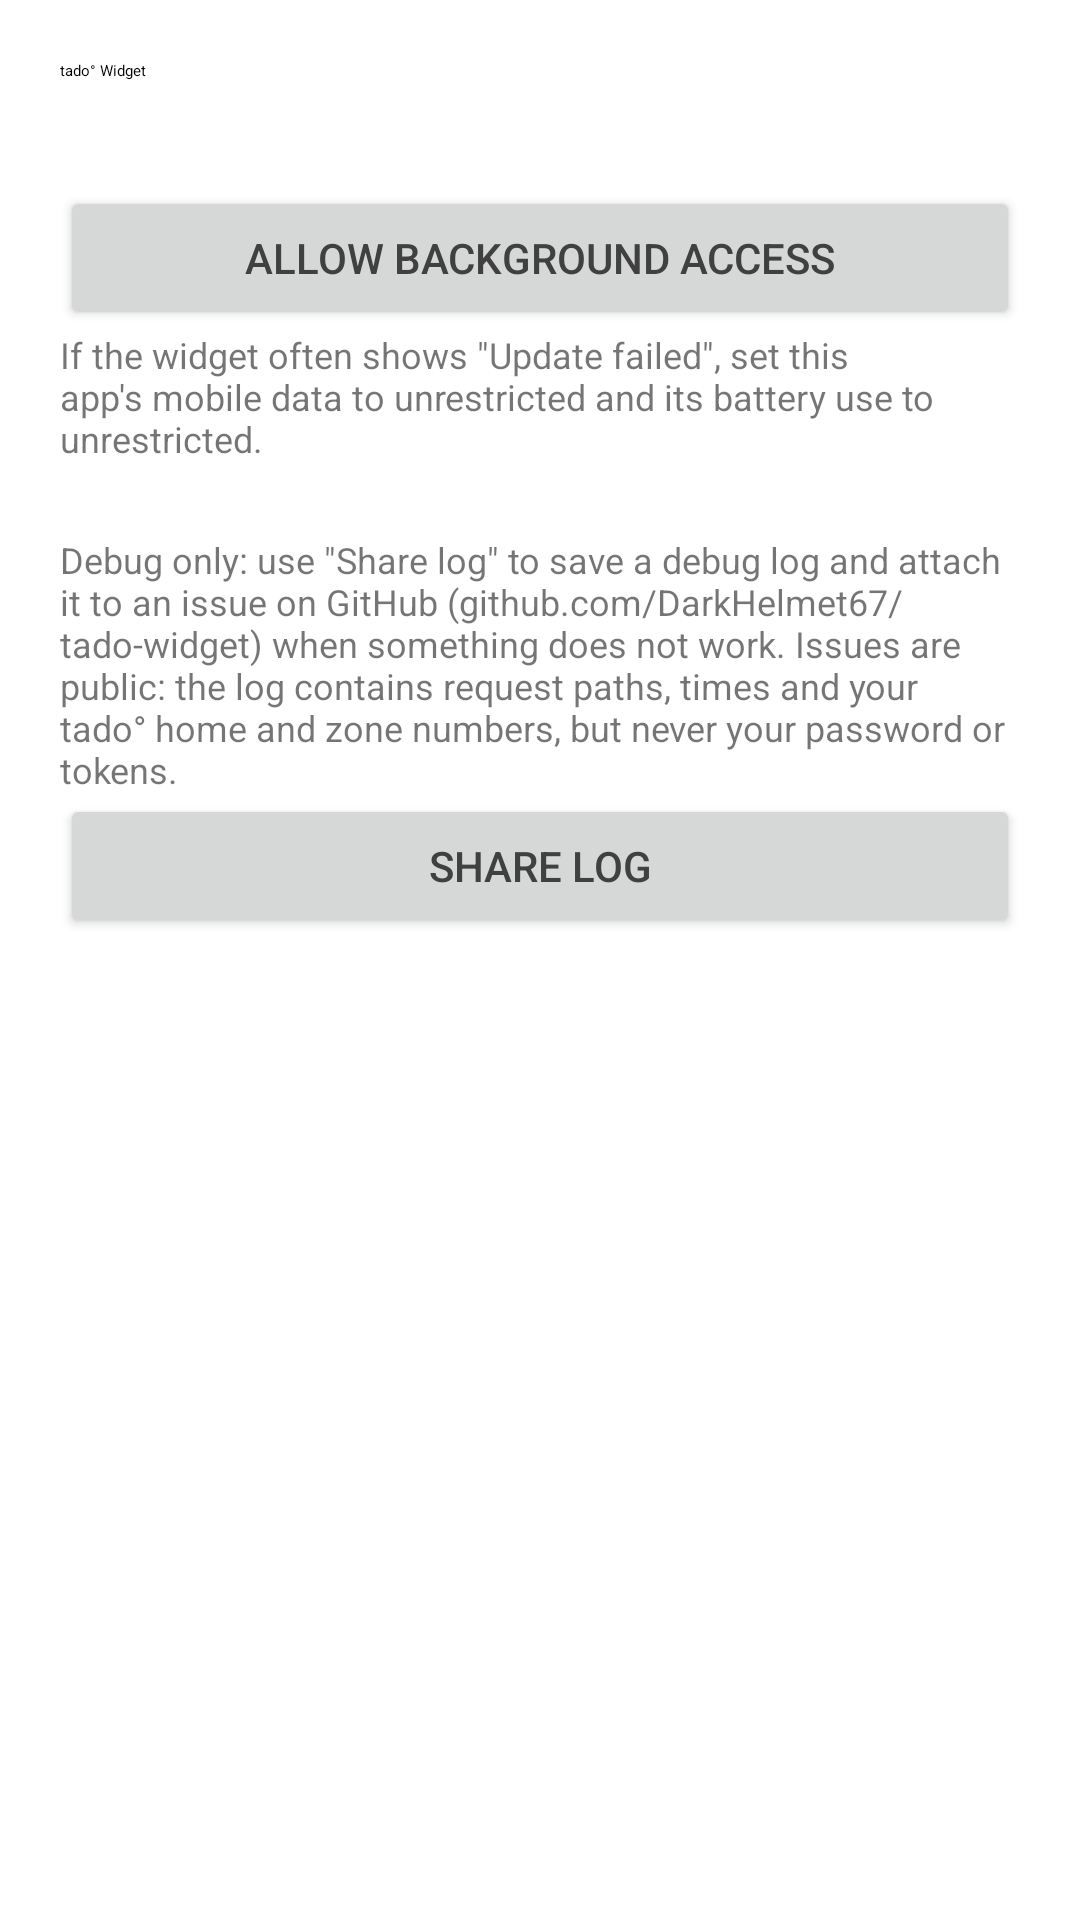

Write the Android layout XML for this screen, with the resource values it uses.
<!-- AndroidManifest.xml: application theme AppTheme -->
<!-- res/layout/tado_config.xml -->
<?xml version="1.0" encoding="utf-8"?>
<ScrollView xmlns:android="http://schemas.android.com/apk/res/android"
    android:layout_width="match_parent"
    android:layout_height="match_parent"
    android:fillViewport="true">

    <LinearLayout
        android:layout_width="match_parent"
        android:layout_height="wrap_content"
        android:orientation="vertical"
        android:padding="@dimen/activity_default_margin">

        <TextView
            android:layout_width="match_parent"
            android:layout_height="wrap_content"
            android:text="@string/app_name"
            android:textAppearance="?attr/textAppearanceHeadlineSmall" />

        <TextView
            android:id="@+id/textStatus"
            android:layout_width="match_parent"
            android:layout_height="wrap_content"
            android:layout_marginTop="8dp" />

        
        <LinearLayout
            android:id="@+id/groupSignIn"
            android:layout_width="match_parent"
            android:layout_height="wrap_content"
            android:orientation="vertical"
            android:visibility="gone">

            <TextView
                android:layout_width="match_parent"
                android:layout_height="wrap_content"
                android:layout_marginTop="16dp"
                android:text="@string/login_intro" />

            <Button
                android:id="@+id/buttonSignIn"
                android:layout_width="match_parent"
                android:layout_height="wrap_content"
                android:layout_marginTop="16dp"
                android:text="@string/action_sign_in" />
        </LinearLayout>

        
        <LinearLayout
            android:id="@+id/groupPending"
            android:layout_width="match_parent"
            android:layout_height="wrap_content"
            android:orientation="vertical"
            android:visibility="gone">

            <TextView
                android:id="@+id/textInstructions"
                android:layout_width="match_parent"
                android:layout_height="wrap_content"
                android:layout_marginTop="16dp" />

            <Button
                android:id="@+id/buttonOpenLogin"
                android:layout_width="match_parent"
                android:layout_height="wrap_content"
                android:layout_marginTop="16dp"
                android:text="@string/action_open_login" />

            <Button
                android:id="@+id/buttonCheckLogin"
                android:layout_width="match_parent"
                android:layout_height="wrap_content"
                android:text="@string/action_check_login" />

            <Button
                android:id="@+id/buttonCancelLogin"
                android:layout_width="match_parent"
                android:layout_height="wrap_content"
                android:text="@string/action_cancel" />
        </LinearLayout>

        
        <LinearLayout
            android:id="@+id/groupSetup"
            android:layout_width="match_parent"
            android:layout_height="wrap_content"
            android:orientation="vertical"
            android:visibility="gone">

            <TextView
                android:layout_width="match_parent"
                android:layout_height="wrap_content"
                android:layout_marginTop="16dp"
                android:text="@string/prompt_zone" />

            <Spinner
                android:id="@+id/spinnerZone"
                android:layout_width="match_parent"
                android:layout_height="48dp" />

            <TextView
                android:layout_width="match_parent"
                android:layout_height="wrap_content"
                android:layout_marginTop="16dp"
                android:text="@string/prompt_update_time" />

            <Spinner
                android:id="@+id/spinnerInterval"
                android:layout_width="match_parent"
                android:layout_height="48dp" />

            <TextView
                android:layout_width="match_parent"
                android:layout_height="wrap_content"
                android:layout_marginTop="8dp"
                android:text="@string/note_rate_limit"
                android:textSize="@dimen/activity_config_text_label" />

            <Button
                android:id="@+id/buttonSave"
                android:layout_width="match_parent"
                android:layout_height="wrap_content"
                android:layout_marginTop="16dp"
                android:text="@string/action_save" />

            <Button
                android:id="@+id/buttonSignOut"
                android:layout_width="match_parent"
                android:layout_height="wrap_content"
                android:text="@string/action_sign_out" />
        </LinearLayout>

        <TextView
            android:id="@+id/textBackgroundWarning"
            android:layout_width="match_parent"
            android:layout_height="wrap_content"
            android:layout_marginTop="24dp"
            android:text="@string/warning_background_restricted"
            android:textColor="@color/colorAccent"
            android:visibility="gone" />

        <Button
            android:id="@+id/buttonBackgroundSettings"
            style="?attr/materialButtonOutlinedStyle"
            android:layout_width="match_parent"
            android:layout_height="wrap_content"
            android:layout_marginTop="8dp"
            android:text="@string/action_background_settings" />

        <TextView
            android:layout_width="match_parent"
            android:layout_height="wrap_content"
            android:text="@string/note_background_settings"
            android:textSize="@dimen/activity_config_text_label" />

        <TextView
            android:layout_width="match_parent"
            android:layout_height="wrap_content"
            android:layout_marginTop="24dp"
            android:text="@string/note_share_log"
            android:textSize="@dimen/activity_config_text_label" />

        <Button
            android:id="@+id/buttonShareLog"
            style="?attr/materialButtonOutlinedStyle"
            android:layout_width="match_parent"
            android:layout_height="wrap_content"
            android:text="@string/action_share_log" />

        <TextView
            android:id="@+id/textLogLocation"
            android:layout_width="match_parent"
            android:layout_height="wrap_content"
            android:textIsSelectable="true"
            android:textSize="@dimen/activity_config_text_label" />
    </LinearLayout>
</ScrollView>
<!-- resources referenced by this layout -->
<resources>
  <color name="colorAccent">#6EAE33</color>
  <dimen name="activity_config_text_label">12sp</dimen>
  <dimen name="activity_default_margin">20dp</dimen>
  <string name="action_background_settings">Allow background access</string>
  <string name="action_cancel">Cancel</string>
  <string name="action_check_login">I have approved, continue</string>
  <string name="action_open_login">Open login page</string>
  <string name="action_save">Save</string>
  <string name="action_share_log">Share log</string>
  <string name="action_sign_in">Sign in with tado°</string>
  <string name="action_sign_out">Sign out</string>
  <string name="app_name" translatable="false">tado° Widget</string>
  <string name="login_intro">Sign in with your tado° account. You approve the login on tado°\'s own website, so this app never sees your password.</string>
  <string name="note_background_settings">If the widget often shows \"Update failed\", set this app\'s mobile data to unrestricted and its battery use to unrestricted.</string>
  <string name="note_rate_limit">tado° allows free accounts only about 100 requests per day. Each refresh uses one, so hourly refreshes are recommended.</string>
  <string name="note_share_log">Debug only: use \"Share log\" to save a debug log and attach it to an issue on GitHub (github.com/DarkHelmet67/tado-widget) when something does not work. Issues are public: the log contains request paths, times and your tado° home and zone numbers, but never your password or tokens.</string>
  <string name="prompt_update_time">Refresh interval</string>
  <string name="prompt_zone">Zone to show</string>
  <string name="warning_background_restricted">Android is restricting this app in the background (Data Saver or battery restriction). The widget cannot refresh until you allow it.</string>
  <style name="AppTheme" parent="Theme.Material3.DayNight.NoActionBar">
          <item name="colorPrimary">@color/colorAccent</item>
      </style>
</resources>
